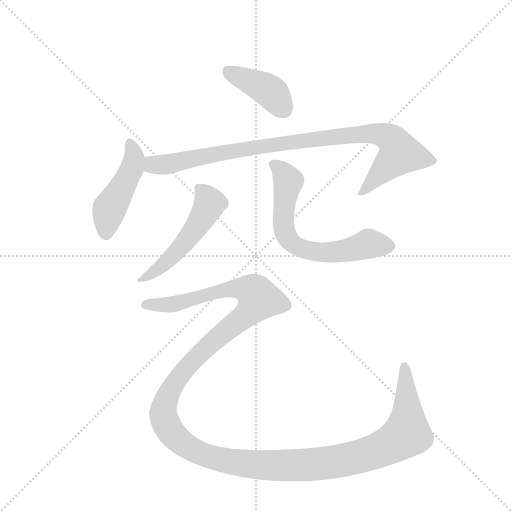
t = 0.00 s
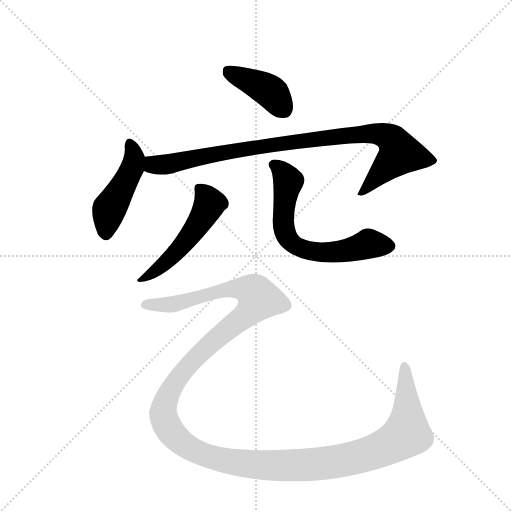
t = 3.70 s
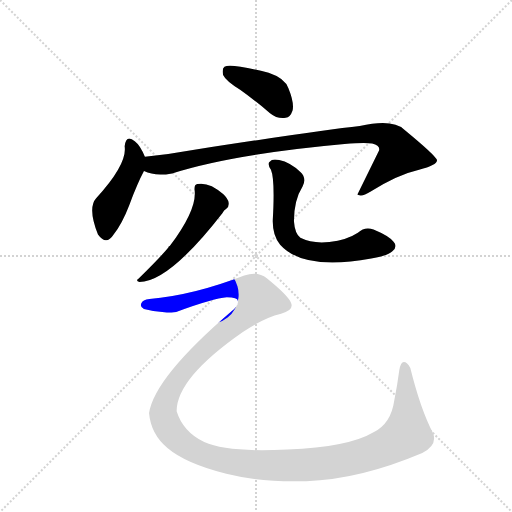
t = 3.92 s
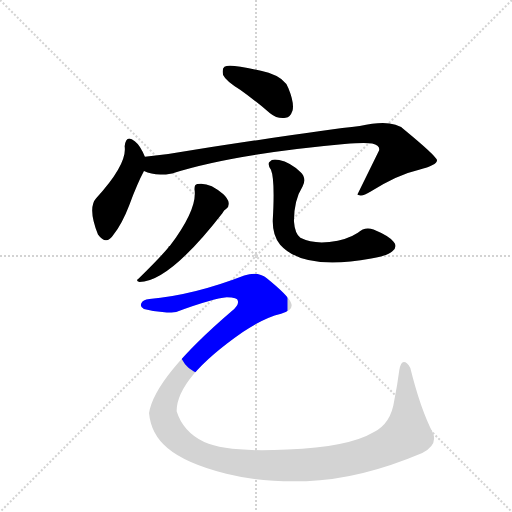
t = 4.14 s
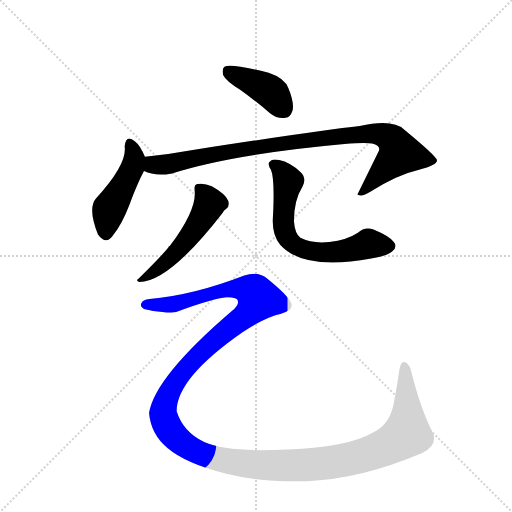
t = 4.36 s
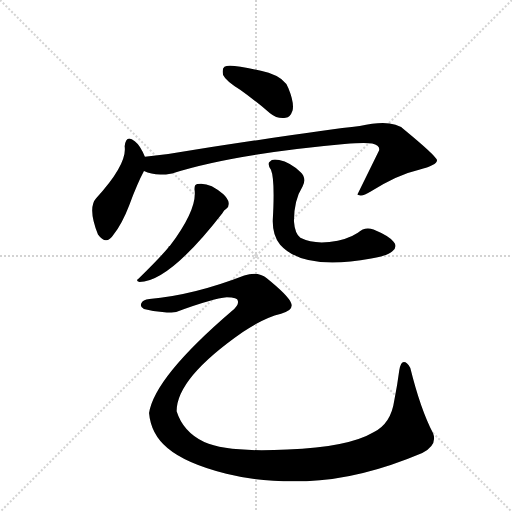
t = 5.24 s

The animated SVG that drew these frames (rendered in a browser with its animation timeline set to each time). Animation: 6 CSS @keyframes rules; one cycle of 5.24 s.

<svg version="1.1" viewBox="0 0 1024 1024" xmlns="http://www.w3.org/2000/svg">
  <g stroke="lightgray" stroke-dasharray="1,1" stroke-width="1" transform="scale(4, 4)">
    <line x1="0" y1="0" x2="256" y2="256"></line>
    <line x1="256" y1="0" x2="0" y2="256"></line>
    <line x1="128" y1="0" x2="128" y2="256"></line>
    <line x1="0" y1="128" x2="256" y2="128"></line>
  </g>
  <g transform="scale(0.92, -0.92) translate(60, -900)">
    <style type="text/css">
      
        @keyframes keyframes0 {
          from {
            stroke: blue;
            stroke-dashoffset: 410;
            stroke-width: 128;
          }
          57% {
            animation-timing-function: step-end;
            stroke: blue;
            stroke-dashoffset: 0;
            stroke-width: 128;
          }
          to {
            stroke: black;
            stroke-width: 1024;
          }
        }
        #make-me-a-hanzi-animation-0 {
          animation: keyframes0 0.5836588541666666s both;
          animation-delay: 0s;
          animation-timing-function: linear;
        }
      
        @keyframes keyframes1 {
          from {
            stroke: blue;
            stroke-dashoffset: 464;
            stroke-width: 128;
          }
          60% {
            animation-timing-function: step-end;
            stroke: blue;
            stroke-dashoffset: 0;
            stroke-width: 128;
          }
          to {
            stroke: black;
            stroke-width: 1024;
          }
        }
        #make-me-a-hanzi-animation-1 {
          animation: keyframes1 0.6276041666666666s both;
          animation-delay: 0.5836588541666666s;
          animation-timing-function: linear;
        }
      
        @keyframes keyframes2 {
          from {
            stroke: blue;
            stroke-dashoffset: 954;
            stroke-width: 128;
          }
          76% {
            animation-timing-function: step-end;
            stroke: blue;
            stroke-dashoffset: 0;
            stroke-width: 128;
          }
          to {
            stroke: black;
            stroke-width: 1024;
          }
        }
        #make-me-a-hanzi-animation-2 {
          animation: keyframes2 1.0263671875s both;
          animation-delay: 1.2112630208333333s;
          animation-timing-function: linear;
        }
      
        @keyframes keyframes3 {
          from {
            stroke: blue;
            stroke-dashoffset: 519;
            stroke-width: 128;
          }
          63% {
            animation-timing-function: step-end;
            stroke: blue;
            stroke-dashoffset: 0;
            stroke-width: 128;
          }
          to {
            stroke: black;
            stroke-width: 1024;
          }
        }
        #make-me-a-hanzi-animation-3 {
          animation: keyframes3 0.67236328125s both;
          animation-delay: 2.237630208333333s;
          animation-timing-function: linear;
        }
      
        @keyframes keyframes4 {
          from {
            stroke: blue;
            stroke-dashoffset: 662;
            stroke-width: 128;
          }
          68% {
            animation-timing-function: step-end;
            stroke: blue;
            stroke-dashoffset: 0;
            stroke-width: 128;
          }
          to {
            stroke: black;
            stroke-width: 1024;
          }
        }
        #make-me-a-hanzi-animation-4 {
          animation: keyframes4 0.7887369791666666s both;
          animation-delay: 2.909993489583333s;
          animation-timing-function: linear;
        }
      
        @keyframes keyframes5 {
          from {
            stroke: blue;
            stroke-dashoffset: 1584;
            stroke-width: 128;
          }
          84% {
            animation-timing-function: step-end;
            stroke: blue;
            stroke-dashoffset: 0;
            stroke-width: 128;
          }
          to {
            stroke: black;
            stroke-width: 1024;
          }
        }
        #make-me-a-hanzi-animation-5 {
          animation: keyframes5 1.5390625s both;
          animation-delay: 3.6987304687499996s;
          animation-timing-function: linear;
        }
      
    </style>
    
      <path d="M 462 705 Q 493 683 527 654 Q 543 641 561 644 Q 571 645 576 660 Q 580 676 567 708 Q 560 730 524 742 Q 440 763 428 755 Q 422 751 425 737 Q 431 724 462 705 Z" fill="lightgray"></path>
    
      <path d="M 255 559 Q 245 584 233 593 Q 214 609 211 582 Q 217 543 149 469 Q 130 448 153 390 Q 171 365 187 390 Q 206 415 221 454 Q 239 502 253 528 C 261 544 261 544 255 559 Z" fill="lightgray"></path>
    
      <path d="M 253 528 Q 277 516 314 523 Q 446 565 689 587 Q 734 591 749 588 Q 767 584 764 573 L 717 477 L 719 476 Q 728 472 745 483 Q 803 520 851 531 Q 891 541 890 552 Q 887 562 819 618 Q 794 642 722 626 Q 638 617 366 575 Q 311 565 255 559 C 225 556 224 537 253 528 Z" fill="lightgray"></path>
    
      <path d="M 363 487 Q 369 445 309 365 Q 306 364 306 362 Q 288 340 241 294 Q 234 290 243 287 Q 307 287 423 436 Q 427 443 432 446 Q 438 450 437 459 Q 436 468 425 478 Q 395 505 369 500 Q 362 499 363 487 Z" fill="lightgray"></path>
    
      <path d="M 598 495 Q 607 513 593 526 Q 571 547 547 552 Q 531 555 527 549 Q 520 545 529 531 Q 538 510 533 422 Q 532 388 549 368 Q 600 311 747 338 Q 783 344 793 354 Q 805 364 796 374 Q 786 387 752 401 Q 733 408 718 394 Q 694 378 656 374 Q 619 370 593 383 Q 581 392 579 419 Q 579 465 598 495 Z" fill="lightgray"></path>
    
      <path d="M 265 250 Q 250 249 247 240 Q 244 233 253 228 Q 287 218 323 222 Q 404 252 433 254 Q 457 254 457 246 Q 460 237 444 224 Q 276 80 264 2 Q 268 -44 304 -74 Q 344 -108 432 -130 Q 507 -149 606 -146 Q 721 -143 858 -85 Q 892 -67 881 -41 Q 854 11 832 100 Q 825 113 818 113 Q 811 113 808 95 Q 804 64 797 29 Q 790 -20 753 -39 Q 698 -72 565 -77 Q 435 -84 384 -61 Q 338 -39 324 6 Q 324 78 468 178 Q 513 209 551 218 Q 579 225 573 241 Q 567 257 520 295 Q 501 311 471 301 Q 360 258 265 250 Z" fill="lightgray"></path>
    
    
      <clipPath id="make-me-a-hanzi-clip-0">
        <path d="M 462 705 Q 493 683 527 654 Q 543 641 561 644 Q 571 645 576 660 Q 580 676 567 708 Q 560 730 524 742 Q 440 763 428 755 Q 422 751 425 737 Q 431 724 462 705 Z"></path>
      </clipPath>
      <path clip-path="url(#make-me-a-hanzi-clip-0)" d="M 433 748 L 527 701 L 557 663" fill="none" id="make-me-a-hanzi-animation-0" stroke-dasharray="282 564" stroke-linecap="round"></path>
    
      <clipPath id="make-me-a-hanzi-clip-1">
        <path d="M 255 559 Q 245 584 233 593 Q 214 609 211 582 Q 217 543 149 469 Q 130 448 153 390 Q 171 365 187 390 Q 206 415 221 454 Q 239 502 253 528 C 261 544 261 544 255 559 Z"></path>
      </clipPath>
      <path clip-path="url(#make-me-a-hanzi-clip-1)" d="M 222 587 L 232 557 L 228 535 L 177 445 L 170 395" fill="none" id="make-me-a-hanzi-animation-1" stroke-dasharray="336 672" stroke-linecap="round"></path>
    
      <clipPath id="make-me-a-hanzi-clip-2">
        <path d="M 253 528 Q 277 516 314 523 Q 446 565 689 587 Q 734 591 749 588 Q 767 584 764 573 L 717 477 L 719 476 Q 728 472 745 483 Q 803 520 851 531 Q 891 541 890 552 Q 887 562 819 618 Q 794 642 722 626 Q 638 617 366 575 Q 311 565 255 559 C 225 556 224 537 253 528 Z"></path>
      </clipPath>
      <path clip-path="url(#make-me-a-hanzi-clip-2)" d="M 263 551 L 274 541 L 302 542 L 487 580 L 735 610 L 788 600 L 809 566 L 734 486 L 721 483" fill="none" id="make-me-a-hanzi-animation-2" stroke-dasharray="826 1652" stroke-linecap="round"></path>
    
      <clipPath id="make-me-a-hanzi-clip-3">
        <path d="M 363 487 Q 369 445 309 365 Q 306 364 306 362 Q 288 340 241 294 Q 234 290 243 287 Q 307 287 423 436 Q 427 443 432 446 Q 438 450 437 459 Q 436 468 425 478 Q 395 505 369 500 Q 362 499 363 487 Z"></path>
      </clipPath>
      <path clip-path="url(#make-me-a-hanzi-clip-3)" d="M 376 489 L 396 458 L 367 407 L 308 337 L 247 292" fill="none" id="make-me-a-hanzi-animation-3" stroke-dasharray="391 782" stroke-linecap="round"></path>
    
      <clipPath id="make-me-a-hanzi-clip-4">
        <path d="M 598 495 Q 607 513 593 526 Q 571 547 547 552 Q 531 555 527 549 Q 520 545 529 531 Q 538 510 533 422 Q 532 388 549 368 Q 600 311 747 338 Q 783 344 793 354 Q 805 364 796 374 Q 786 387 752 401 Q 733 408 718 394 Q 694 378 656 374 Q 619 370 593 383 Q 581 392 579 419 Q 579 465 598 495 Z"></path>
      </clipPath>
      <path clip-path="url(#make-me-a-hanzi-clip-4)" d="M 536 541 L 548 533 L 567 504 L 557 456 L 557 403 L 568 379 L 582 366 L 642 351 L 692 355 L 741 370 L 787 365" fill="none" id="make-me-a-hanzi-animation-4" stroke-dasharray="534 1068" stroke-linecap="round"></path>
    
      <clipPath id="make-me-a-hanzi-clip-5">
        <path d="M 265 250 Q 250 249 247 240 Q 244 233 253 228 Q 287 218 323 222 Q 404 252 433 254 Q 457 254 457 246 Q 460 237 444 224 Q 276 80 264 2 Q 268 -44 304 -74 Q 344 -108 432 -130 Q 507 -149 606 -146 Q 721 -143 858 -85 Q 892 -67 881 -41 Q 854 11 832 100 Q 825 113 818 113 Q 811 113 808 95 Q 804 64 797 29 Q 790 -20 753 -39 Q 698 -72 565 -77 Q 435 -84 384 -61 Q 338 -39 324 6 Q 324 78 468 178 Q 513 209 551 218 Q 579 225 573 241 Q 567 257 520 295 Q 501 311 471 301 Q 360 258 265 250 Z"></path>
      </clipPath>
      <path clip-path="url(#make-me-a-hanzi-clip-5)" d="M 257 238 L 327 240 L 437 272 L 476 271 L 501 255 L 501 246 L 476 216 L 384 142 L 346 102 L 306 44 L 296 13 L 294 -1 L 301 -21 L 326 -55 L 380 -88 L 416 -98 L 501 -111 L 650 -107 L 732 -90 L 789 -67 L 825 -43 L 819 106" fill="none" id="make-me-a-hanzi-animation-5" stroke-dasharray="1456 2912" stroke-linecap="round"></path>
    
  </g>
</svg>
